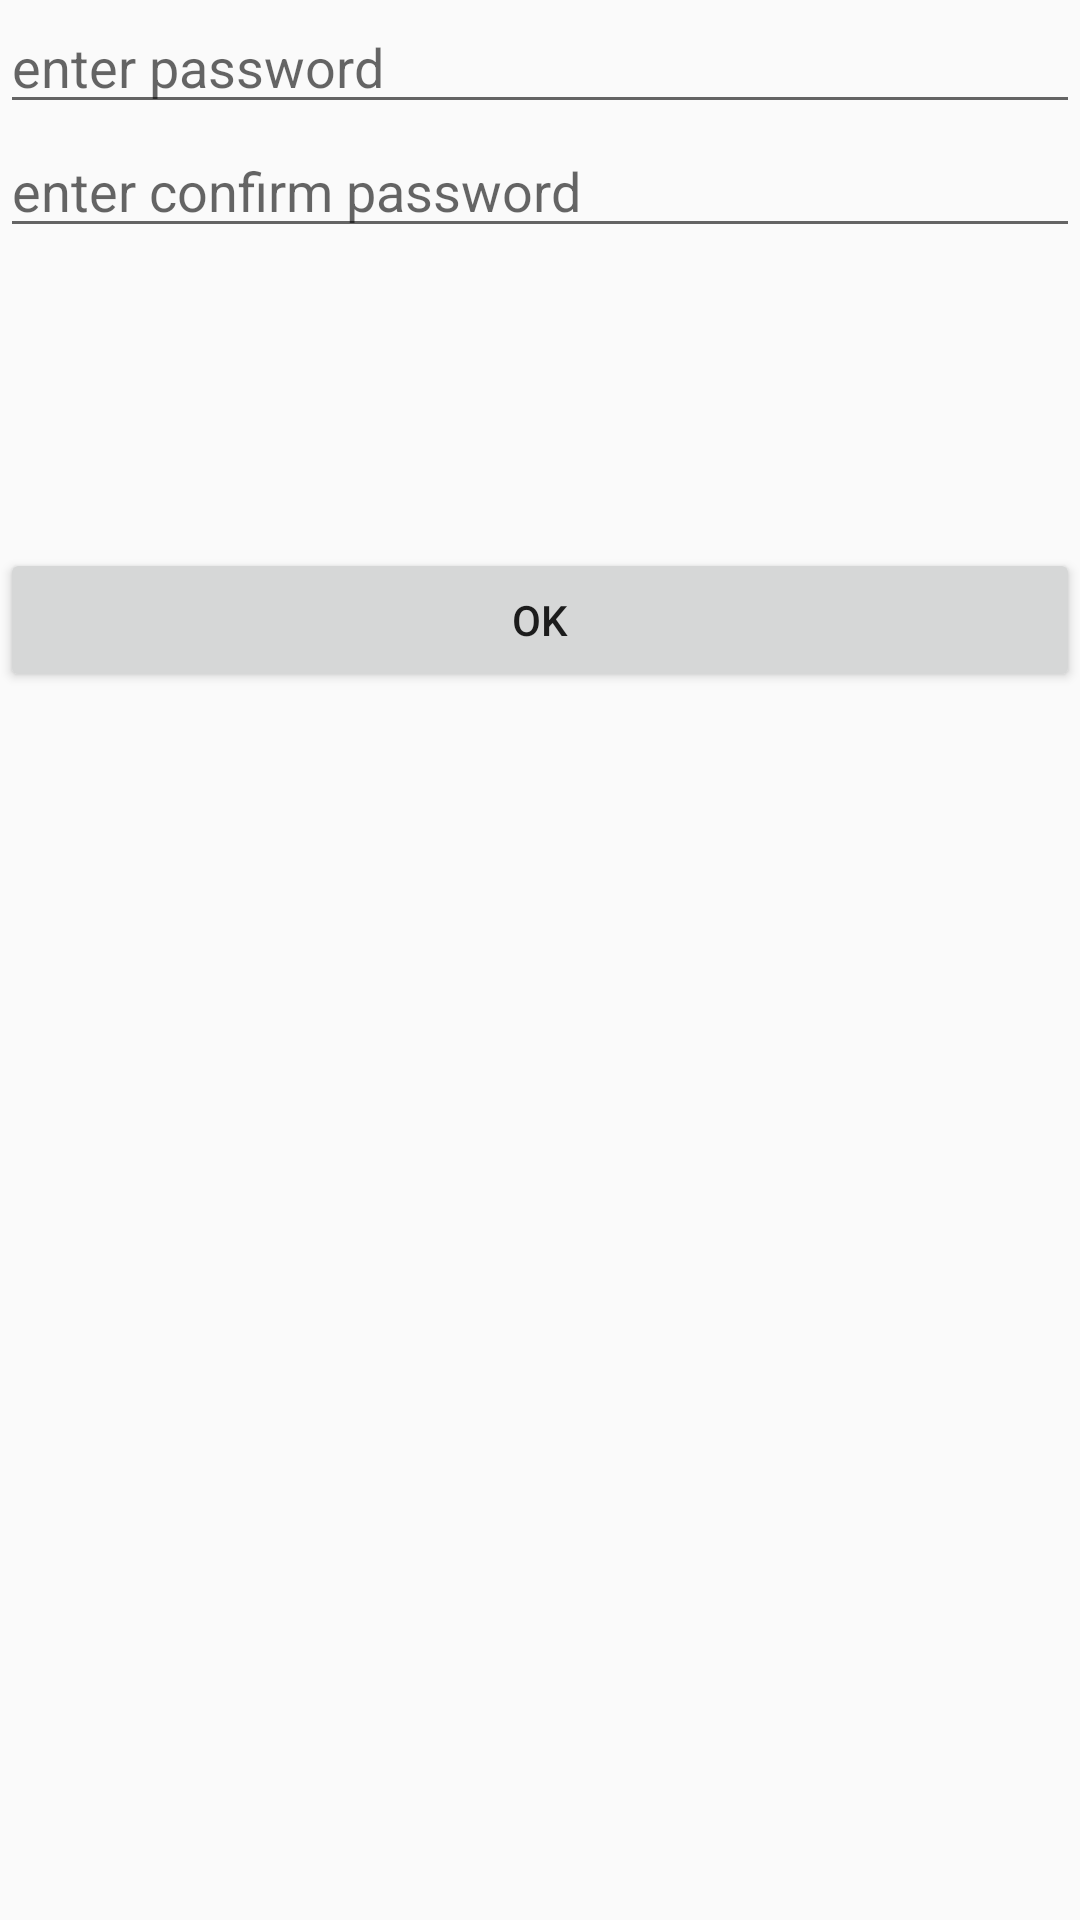

Write the Android layout XML for this screen, with the resource values it uses.
<!-- AndroidManifest.xml: application theme MyTheme -->
<!-- res/layout/activity_reset_password.xml -->
<?xml version="1.0" encoding="utf-8"?>
<LinearLayout xmlns:android="http://schemas.android.com/apk/res/android"
    xmlns:app="http://schemas.android.com/apk/res-auto"
    xmlns:tools="http://schemas.android.com/tools"
    android:layout_width="match_parent"
    android:layout_height="match_parent"
    android:orientation="vertical"
    tools:context=".ResetPasswordActivity">

    <EditText
        android:id="@+id/password1"
        android:layout_width="match_parent"
        android:layout_height="wrap_content"
        android:hint="enter password"/>
    <EditText
        android:id="@+id/password2"
        android:layout_width="match_parent"
        android:layout_height="wrap_content"
        android:hint="enter confirm password"/>
<Button
    android:id="@+id/buttonOK"
    android:layout_width="match_parent"
    android:layout_height="wrap_content"
    android:layout_marginTop="100dp"
    android:text="OK"/>

</LinearLayout>
<!-- resources referenced by this layout -->
<resources>
  <style name="MyTheme" parent="Base.MyTheme" />
  <style name="Base.MyTheme" parent="Theme.AppCompat.Light.NoActionBar">
          <item name="colorPrimary">@color/primary</item>
          <item name="colorPrimaryDark">@color/primary_dark</item>
          <item name="colorAccent">@color/accent_500</item>
          <item name="windowActionBar">false</item>
          <item name="windowActionBarOverlay">true</item>
          <item name="windowNoTitle">true</item>
          <item name="android:windowBackground">@color/bg_light</item>
      </style>
  <color name="primary">#9C27B0</color>
  <color name="primary_dark">#7B1FA2</color>
  <color name="accent_500">#DA4453</color>
  <color name="bg_light">#FAFAFA</color>
</resources>
